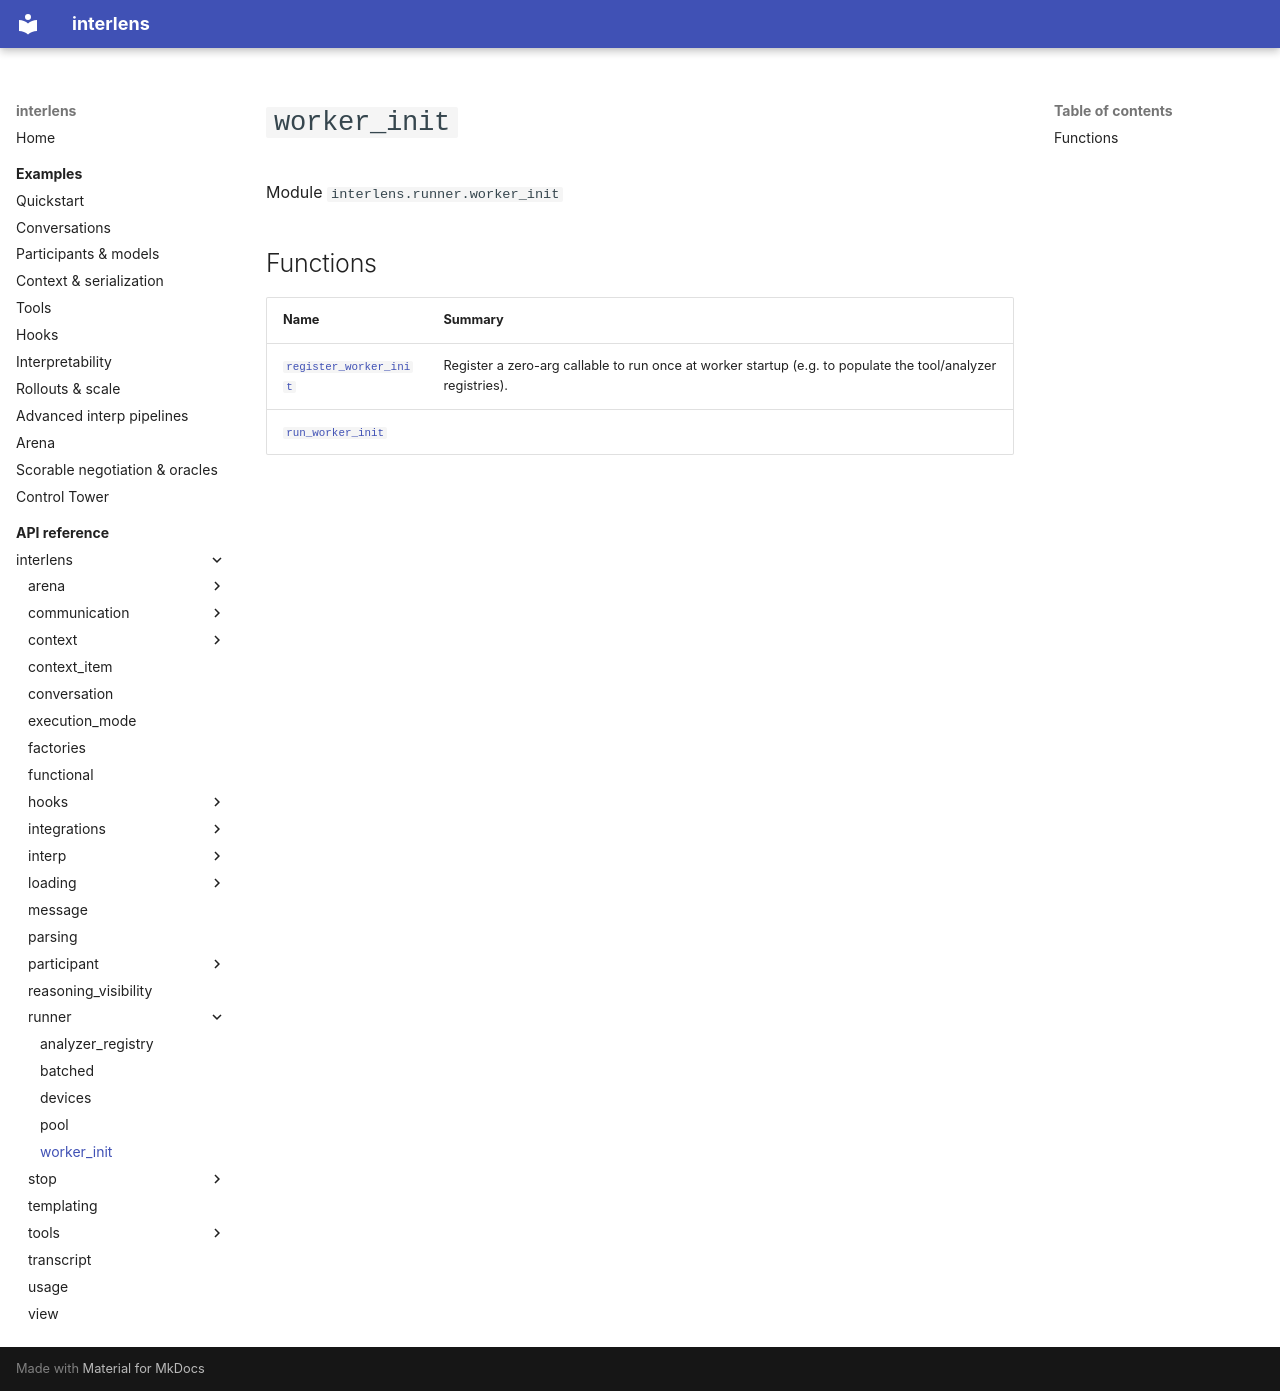

repository: Sid-MB/interlens · page: reference/interlens/runner/worker_init/index.html · generator: mkdocs

# `worker_init`

Module `interlens.runner.worker_init`

## Functions

| Name | Summary |
|---|---|
| [`register_worker_init`](register_worker_init.md) | Register a zero-arg callable to run once at worker startup (e.g. to populate the tool/analyzer registries). |
| [`run_worker_init`](run_worker_init.md) |  |
